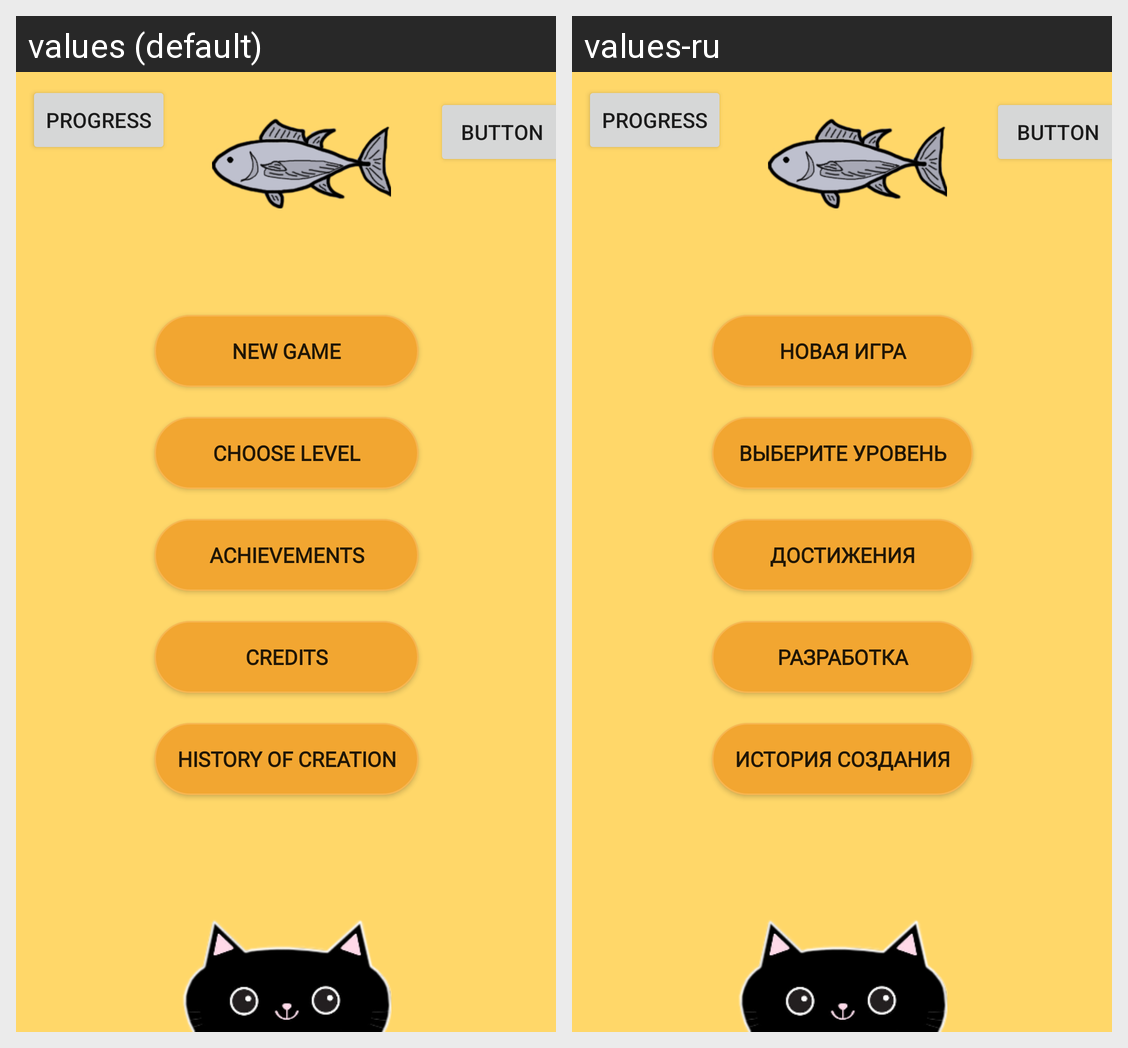

The same Android screen rendered under two of its app's locales, left to right. List the strings drawn on it with the default value and each locale's translation.
Android screen res/layout/activity_main.xml rendered under 2 locales, left to right: values (default), values-ru. Device: Nexus 5 (rendered at 1080×1920; each locale shown at half size, 540×960, under a caption strip naming it); theme MyAppTheme.
Strings drawn on this screen, with the default value and each locale's value (text and hints the layout hard-codes, and strings that could not be matched under every locale, appear in the picture but are not listed):

new_game
  values: new game
  values-ru: Новая игра

choose_level
  values: Choose level
  values-ru: Выберите уровень

achievements
  values: Achievements
  values-ru: Достижения

credits
  values: Credits
  values-ru: Разработка

history_of_creation
  values: History of creation
  values-ru: История создания
